Run: headless pygame with SDL's dummy video driver; simulated clock (each Clock.tick advances the game by its frame time, no real sleeping); random seed 0; keys injected as events and as key.get_pressed() state; no mouse input.
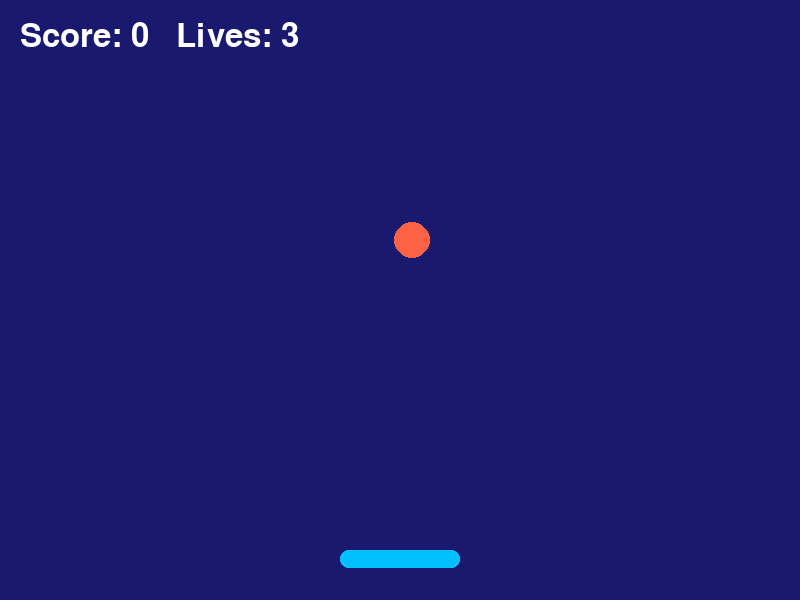
Frame 1 of 4 · flips 1–60 · no input
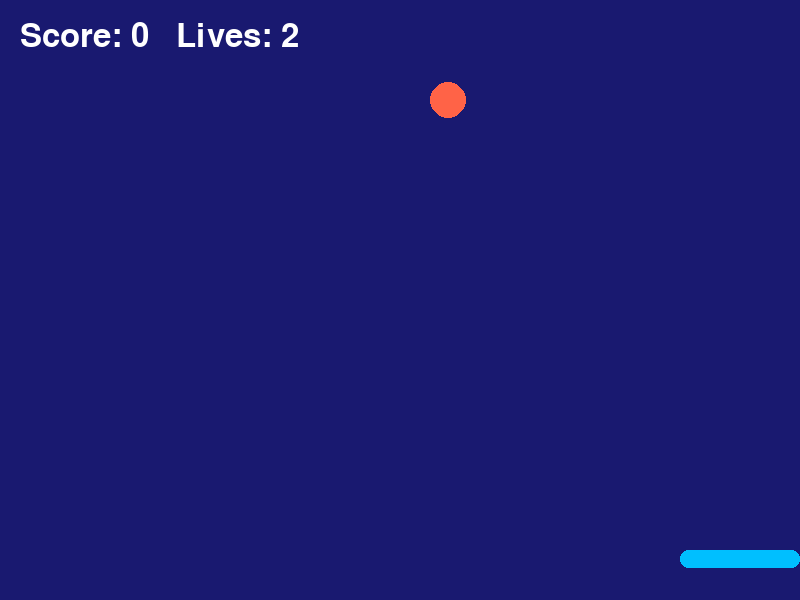
Frame 2 of 4 · flips 61–180 · tapped SPACE, RETURN · held RIGHT (→), D
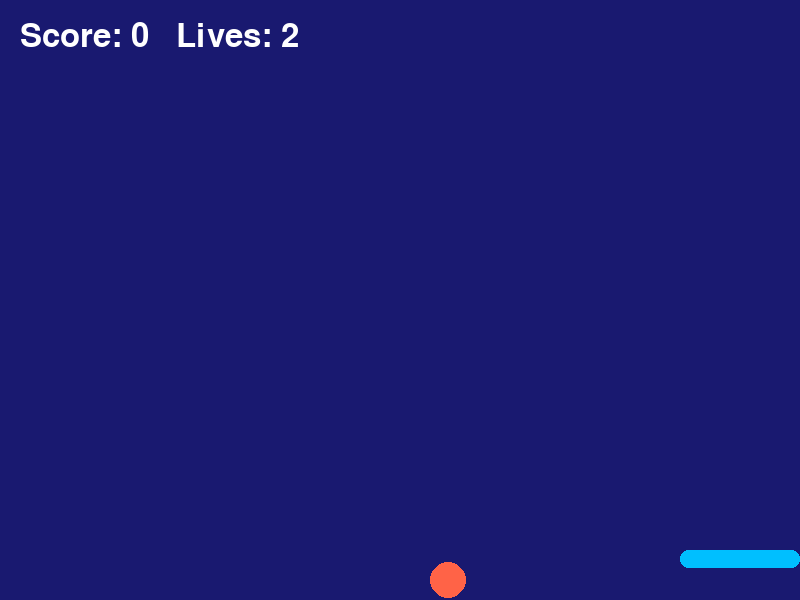
Frame 3 of 4 · flips 181–300 · held DOWN (↓), S
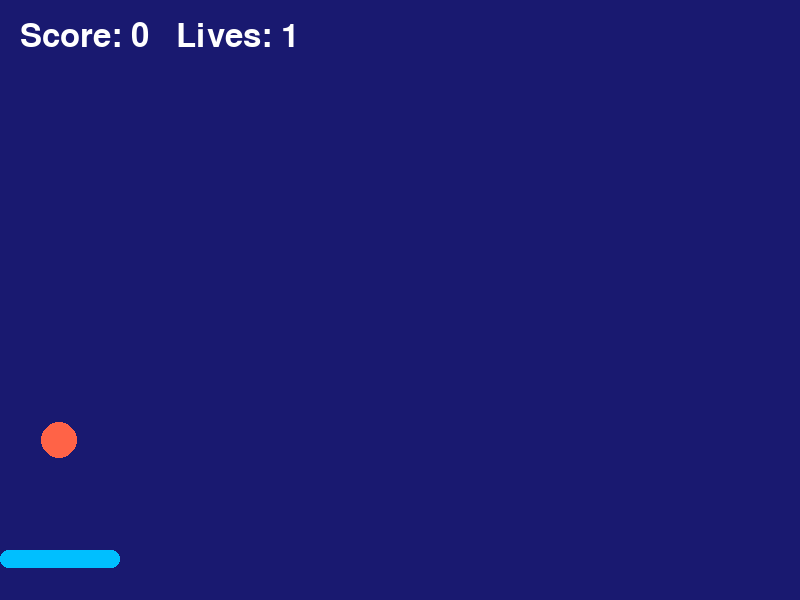
Frame 4 of 4 · flips 301–420 · held LEFT (←), A, UP (↑), W

The pygame program that drew these frames:

# 01_catch.py
# Catch the falling ball with your paddle!
# Move left/right with the arrow keys.

import pygame
import random

pygame.init()

WIDTH, HEIGHT = 800, 600
screen = pygame.display.set_mode((WIDTH, HEIGHT))
pygame.display.set_caption("Catch the Ball!")

clock = pygame.time.Clock()
font = pygame.font.SysFont(None, 48)

# Colors
BG      = pygame.Color("midnightblue")
BALL_C  = pygame.Color("tomato")
PAD_C   = pygame.Color("deepskyblue")
WHITE   = pygame.Color("white")
RED     = pygame.Color("red")

# Paddle
pad_w, pad_h = 120, 18
pad_x = WIDTH // 2 - pad_w // 2
pad_y = HEIGHT - 50
pad_speed = 7

# Ball
ball_r = 18
ball_x = random.randint(ball_r, WIDTH - ball_r)
ball_y = 0
ball_speed = 4

score = 0
lives = 3

running = True
while running:
    clock.tick(60)

    for event in pygame.event.get():
        if event.type == pygame.QUIT:
            running = False

    # Move paddle
    keys = pygame.key.get_pressed()
    if keys[pygame.K_LEFT]:
        pad_x = max(0, pad_x - pad_speed)
    if keys[pygame.K_RIGHT]:
        pad_x = min(WIDTH - pad_w, pad_x + pad_speed)

    # Move ball
    ball_y += ball_speed

    # Caught?
    if (pad_y <= ball_y + ball_r <= pad_y + pad_h and
            pad_x <= ball_x <= pad_x + pad_w):
        score += 1
        ball_speed += 0.3   # gets faster each catch!
        ball_x = random.randint(ball_r, WIDTH - ball_r)
        ball_y = 0

    # Missed
    if ball_y - ball_r > HEIGHT:
        lives -= 1
        ball_x = random.randint(ball_r, WIDTH - ball_r)
        ball_y = 0
        if lives <= 0:
            running = False

    # Draw
    screen.fill(BG)
    pygame.draw.circle(screen, BALL_C, (ball_x, int(ball_y)), ball_r)
    pygame.draw.rect(screen, PAD_C, (pad_x, pad_y, pad_w, pad_h), border_radius=8)

    score_surf = font.render(f"Score: {score}   Lives: {lives}", True, WHITE)
    screen.blit(score_surf, (20, 20))
    pygame.display.flip()

# Game Over screen
screen.fill(BG)
over_surf = font.render(f"Game Over!  Score: {score}", True, RED)
screen.blit(over_surf, (WIDTH // 2 - over_surf.get_width() // 2, HEIGHT // 2 - 30))
pygame.display.flip()
pygame.time.wait(3000)

pygame.quit()
